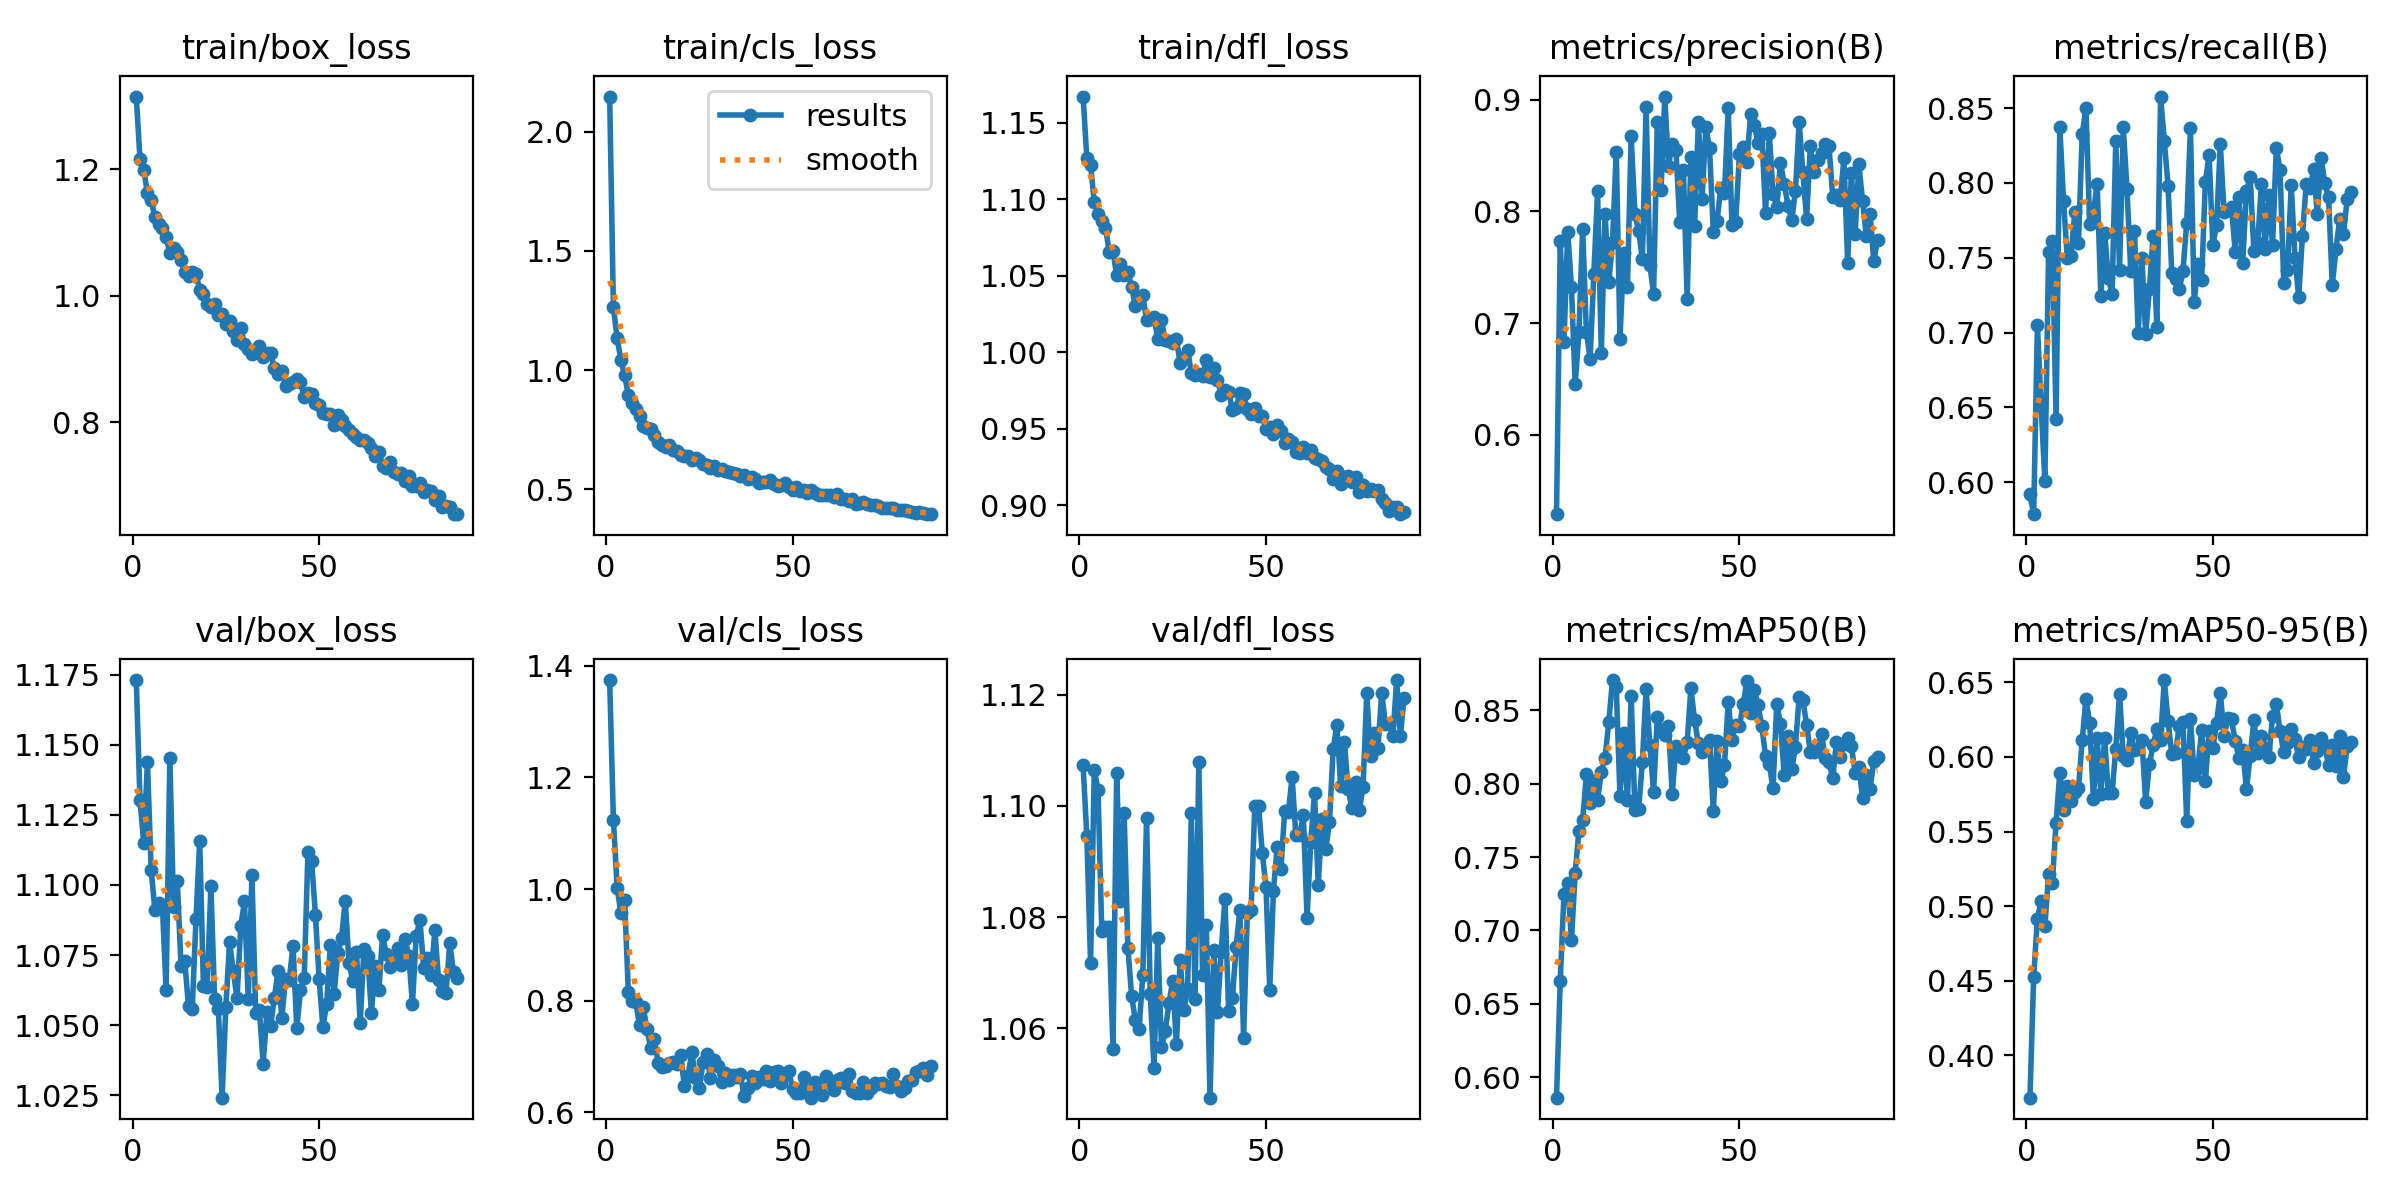

The table this chart was drawn from, first rows:
epoch, time, train/box_loss, train/cls_loss, train/dfl_loss, metrics/precision(B), metrics/recall(B), metrics/mAP50(B), metrics/mAP50-95(B), val/box_loss, val/cls_loss, val/dfl_loss, lr/pg0, lr/pg1, lr/pg2
1, 70.85, 1.314, 2.147, 1.167, 0.529, 0.5918, 0.586, 0.3717, 1.173, 1.374, 1.107, 0.000414, 0.000414, 0.000414
2, 129.4, 1.216, 1.265, 1.127, 0.7733, 0.5786, 0.6659, 0.4529, 1.13, 1.124, 1.095, 0.0008224, 0.0008224, 0.0008224
3, 189.4, 1.199, 1.133, 1.123, 0.6834, 0.7051, 0.7249, 0.4916, 1.115, 1.003, 1.072, 0.001223, 0.001223, 0.001223
4, 256.2, 1.162, 1.043, 1.098, 0.7818, 0.6504, 0.7324, 0.5037, 1.144, 0.9566, 1.106, 0.001213, 0.001213, 0.001213
5, 326.3, 1.15, 0.9774, 1.09, 0.7322, 0.6011, 0.6934, 0.4866, 1.105, 0.9812, 1.103, 0.0012, 0.0012, 0.0012
6, 397.4, 1.124, 0.895, 1.086, 0.6453, 0.7538, 0.7393, 0.5215, 1.091, 0.8157, 1.078, 0.001188, 0.001188, 0.001188
7, 473.9, 1.113, 0.8635, 1.081, 0.6917, 0.761, 0.7678, 0.5155, 1.094, 0.7989, 1.078, 0.001176, 0.001176, 0.001176
8, 548.2, 1.108, 0.835, 1.066, 0.784, 0.6425, 0.7752, 0.556, 1.093, 0.7969, 1.078, 0.001163, 0.001163, 0.001163
9, 620.5, 1.092, 0.8053, 1.066, 0.692, 0.8376, 0.8064, 0.5895, 1.062, 0.7558, 1.056, 0.001151, 0.001151, 0.001151
10, 691.5, 1.067, 0.7648, 1.05, 0.6682, 0.7879, 0.7867, 0.5641, 1.145, 0.7885, 1.106, 0.001139, 0.001139, 0.001139
11, 759.5, 1.076, 0.756, 1.058, 0.7442, 0.75, 0.8021, 0.5807, 1.092, 0.7489, 1.083, 0.001126, 0.001126, 0.001126
12, 828.4, 1.069, 0.7515, 1.051, 0.818, 0.7512, 0.7891, 0.5708, 1.101, 0.7157, 1.099, 0.001114, 0.001114, 0.001114
13, 900.6, 1.057, 0.7264, 1.053, 0.6735, 0.7804, 0.808, 0.5764, 1.071, 0.731, 1.075, 0.001102, 0.001102, 0.001102
14, 970.1, 1.037, 0.7002, 1.042, 0.7976, 0.7601, 0.8175, 0.579, 1.073, 0.6876, 1.066, 0.001089, 0.001089, 0.001089
15, 1039, 1.031, 0.6865, 1.03, 0.7367, 0.8326, 0.842, 0.6111, 1.057, 0.6815, 1.061, 0.001077, 0.001077, 0.001077
16, 1106, 1.038, 0.6794, 1.036, 0.7723, 0.8502, 0.8707, 0.6388, 1.056, 0.6825, 1.06, 0.001064, 0.001064, 0.001064
17, 1173, 1.034, 0.6869, 1.037, 0.8534, 0.7726, 0.8656, 0.623, 1.088, 0.6882, 1.07, 0.001052, 0.001052, 0.001052
18, 1241, 1.01, 0.663, 1.021, 0.6854, 0.7801, 0.7917, 0.5718, 1.116, 0.6903, 1.098, 0.00104, 0.00104, 0.00104
19, 1311, 1.003, 0.6619, 1.022, 0.7632, 0.7994, 0.8348, 0.6126, 1.064, 0.6871, 1.066, 0.001027, 0.001027, 0.001027
20, 1380, 0.9864, 0.6452, 1.023, 0.7323, 0.7244, 0.7889, 0.5749, 1.063, 0.7035, 1.053, 0.001015, 0.001015, 0.001015
21, 1448, 0.9817, 0.6381, 1.009, 0.8677, 0.7668, 0.8597, 0.6126, 1.1, 0.6478, 1.076, 0.001002, 0.001002, 0.001002
22, 1516, 0.9862, 0.6407, 1.021, 0.7976, 0.7368, 0.7822, 0.5758, 1.059, 0.666, 1.057, 0.0009901, 0.0009901, 0.0009901
23, 1584, 0.9698, 0.624, 1.008, 0.7828, 0.7255, 0.7827, 0.5758, 1.056, 0.7079, 1.059, 0.0009778, 0.0009778, 0.0009778
24, 1652, 0.9706, 0.6296, 1.007, 0.7572, 0.828, 0.8149, 0.6055, 1.024, 0.6622, 1.064, 0.0009654, 0.0009654, 0.0009654
25, 1720, 0.9556, 0.6209, 1.006, 0.8935, 0.7416, 0.8648, 0.6421, 1.056, 0.6441, 1.069, 0.000953, 0.000953, 0.000953
26, 1788, 0.9599, 0.6055, 1.009, 0.7523, 0.8374, 0.8264, 0.6005, 1.08, 0.6895, 1.057, 0.0009406, 0.0009406, 0.0009406
27, 1858, 0.9443, 0.6038, 0.9926, 0.7261, 0.7959, 0.7946, 0.5981, 1.069, 0.704, 1.072, 0.0009283, 0.0009283, 0.0009283
28, 1926, 0.9303, 0.5903, 0.9971, 0.8798, 0.7414, 0.8452, 0.616, 1.06, 0.6616, 1.063, 0.0009159, 0.0009159, 0.0009159
29, 1996, 0.9488, 0.598, 1.002, 0.819, 0.7679, 0.8361, 0.6044, 1.085, 0.6946, 1.067, 0.0009035, 0.0009035, 0.0009035
30, 2065, 0.9238, 0.5805, 0.9862, 0.9028, 0.6997, 0.833, 0.6055, 1.094, 0.6832, 1.099, 0.0008911, 0.0008911, 0.0008911
31, 2133, 0.9164, 0.5855, 0.9852, 0.8406, 0.7499, 0.8392, 0.6116, 1.059, 0.6539, 1.065, 0.0008787, 0.0008787, 0.0008787
32, 2199, 0.9084, 0.5759, 0.9857, 0.8606, 0.6991, 0.7931, 0.5697, 1.104, 0.6707, 1.108, 0.0008664, 0.0008664, 0.0008664
33, 2268, 0.9107, 0.5735, 0.9845, 0.855, 0.7292, 0.8258, 0.5952, 1.054, 0.6587, 1.07, 0.000854, 0.000854, 0.000854
34, 2336, 0.9198, 0.5678, 0.9948, 0.7909, 0.7647, 0.8187, 0.608, 1.055, 0.6677, 1.079, 0.0008416, 0.0008416, 0.0008416
35, 2404, 0.9038, 0.5645, 0.9839, 0.8369, 0.704, 0.8179, 0.6188, 1.036, 0.6636, 1.048, 0.0008293, 0.0008293, 0.0008293
36, 2475, 0.9097, 0.5575, 0.9897, 0.7216, 0.8578, 0.8284, 0.6116, 1.055, 0.6696, 1.074, 0.0008169, 0.0008169, 0.0008169
37, 2547, 0.9089, 0.559, 0.982, 0.8483, 0.8282, 0.8651, 0.6515, 1.05, 0.6291, 1.063, 0.0008045, 0.0008045, 0.0008045
38, 2615, 0.886, 0.545, 0.9721, 0.787, 0.7982, 0.8431, 0.624, 1.06, 0.6443, 1.074, 0.0007921, 0.0007921, 0.0007921
39, 2684, 0.8771, 0.5506, 0.9754, 0.8799, 0.7398, 0.8275, 0.602, 1.07, 0.665, 1.083, 0.0007797, 0.0007797, 0.0007797
40, 2754, 0.8804, 0.5411, 0.974, 0.8114, 0.736, 0.822, 0.6026, 1.053, 0.652, 1.063, 0.0007674, 0.0007674, 0.0007674
41, 2824, 0.8579, 0.5263, 0.9624, 0.8756, 0.7289, 0.8254, 0.6208, 1.067, 0.6629, 1.065, 0.000755, 0.000755, 0.000755
42, 2893, 0.8612, 0.5294, 0.9635, 0.8563, 0.7412, 0.8297, 0.6236, 1.066, 0.6592, 1.075, 0.0007426, 0.0007426, 0.0007426
43, 2962, 0.863, 0.5326, 0.9735, 0.7819, 0.7735, 0.7815, 0.5569, 1.078, 0.6736, 1.081, 0.0007302, 0.0007302, 0.0007302
44, 3033, 0.8681, 0.5396, 0.9724, 0.7912, 0.8364, 0.8294, 0.6254, 1.049, 0.6569, 1.058, 0.0007179, 0.0007179, 0.0007179
45, 3110, 0.8637, 0.5218, 0.9628, 0.8208, 0.7202, 0.8017, 0.5882, 1.062, 0.6728, 1.081, 0.0007055, 0.0007055, 0.0007055
46, 3183, 0.8399, 0.5142, 0.9598, 0.8167, 0.7456, 0.8127, 0.5926, 1.067, 0.6742, 1.081, 0.0006931, 0.0006931, 0.0006931
47, 3263, 0.8467, 0.5172, 0.9637, 0.8922, 0.7353, 0.8557, 0.6177, 1.112, 0.652, 1.1, 0.0006808, 0.0006808, 0.0006808
48, 3332, 0.8447, 0.5256, 0.9585, 0.7874, 0.8008, 0.8297, 0.5839, 1.108, 0.6686, 1.1, 0.0006684, 0.0006684, 0.0006684
49, 3400, 0.8311, 0.5109, 0.9583, 0.7905, 0.8185, 0.8401, 0.6175, 1.089, 0.675, 1.092, 0.000656, 0.000656, 0.000656
50, 3470, 0.8275, 0.4972, 0.9499, 0.8511, 0.7587, 0.8391, 0.6059, 1.066, 0.6414, 1.085, 0.0006436, 0.0006436, 0.0006436
51, 3543, 0.8152, 0.5081, 0.9509, 0.8578, 0.7719, 0.8542, 0.6228, 1.049, 0.6344, 1.067, 0.0006312, 0.0006312, 0.0006312
52, 3616, 0.8126, 0.4936, 0.9467, 0.8444, 0.826, 0.8697, 0.6431, 1.058, 0.6347, 1.085, 0.0006189, 0.0006189, 0.0006189
53, 3686, 0.8137, 0.4953, 0.9522, 0.887, 0.7806, 0.8481, 0.614, 1.079, 0.664, 1.093, 0.0006065, 0.0006065, 0.0006065
54, 3756, 0.7957, 0.4826, 0.9484, 0.8771, 0.7818, 0.864, 0.626, 1.061, 0.6378, 1.089, 0.0005941, 0.0005941, 0.0005941
55, 3827, 0.811, 0.4966, 0.9408, 0.8613, 0.784, 0.8533, 0.6252, 1.076, 0.6263, 1.099, 0.0005818, 0.0005818, 0.0005818
56, 3896, 0.8041, 0.4843, 0.9433, 0.8689, 0.7537, 0.8392, 0.6105, 1.081, 0.6537, 1.099, 0.0005694, 0.0005694, 0.0005694
57, 3965, 0.7935, 0.4773, 0.9412, 0.7987, 0.7906, 0.819, 0.5991, 1.094, 0.6361, 1.105, 0.000557, 0.000557, 0.000557
58, 4034, 0.7883, 0.4781, 0.9346, 0.87, 0.7465, 0.8133, 0.6043, 1.072, 0.6312, 1.095, 0.0005446, 0.0005446, 0.0005446
59, 4105, 0.7818, 0.4771, 0.9339, 0.8156, 0.7948, 0.7969, 0.5784, 1.066, 0.6647, 1.095, 0.0005322, 0.0005322, 0.0005322
60, 4177, 0.7765, 0.4774, 0.9377, 0.8043, 0.8038, 0.8545, 0.6008, 1.076, 0.6518, 1.098, 0.0005199, 0.0005199, 0.0005199
... 27 more rows
